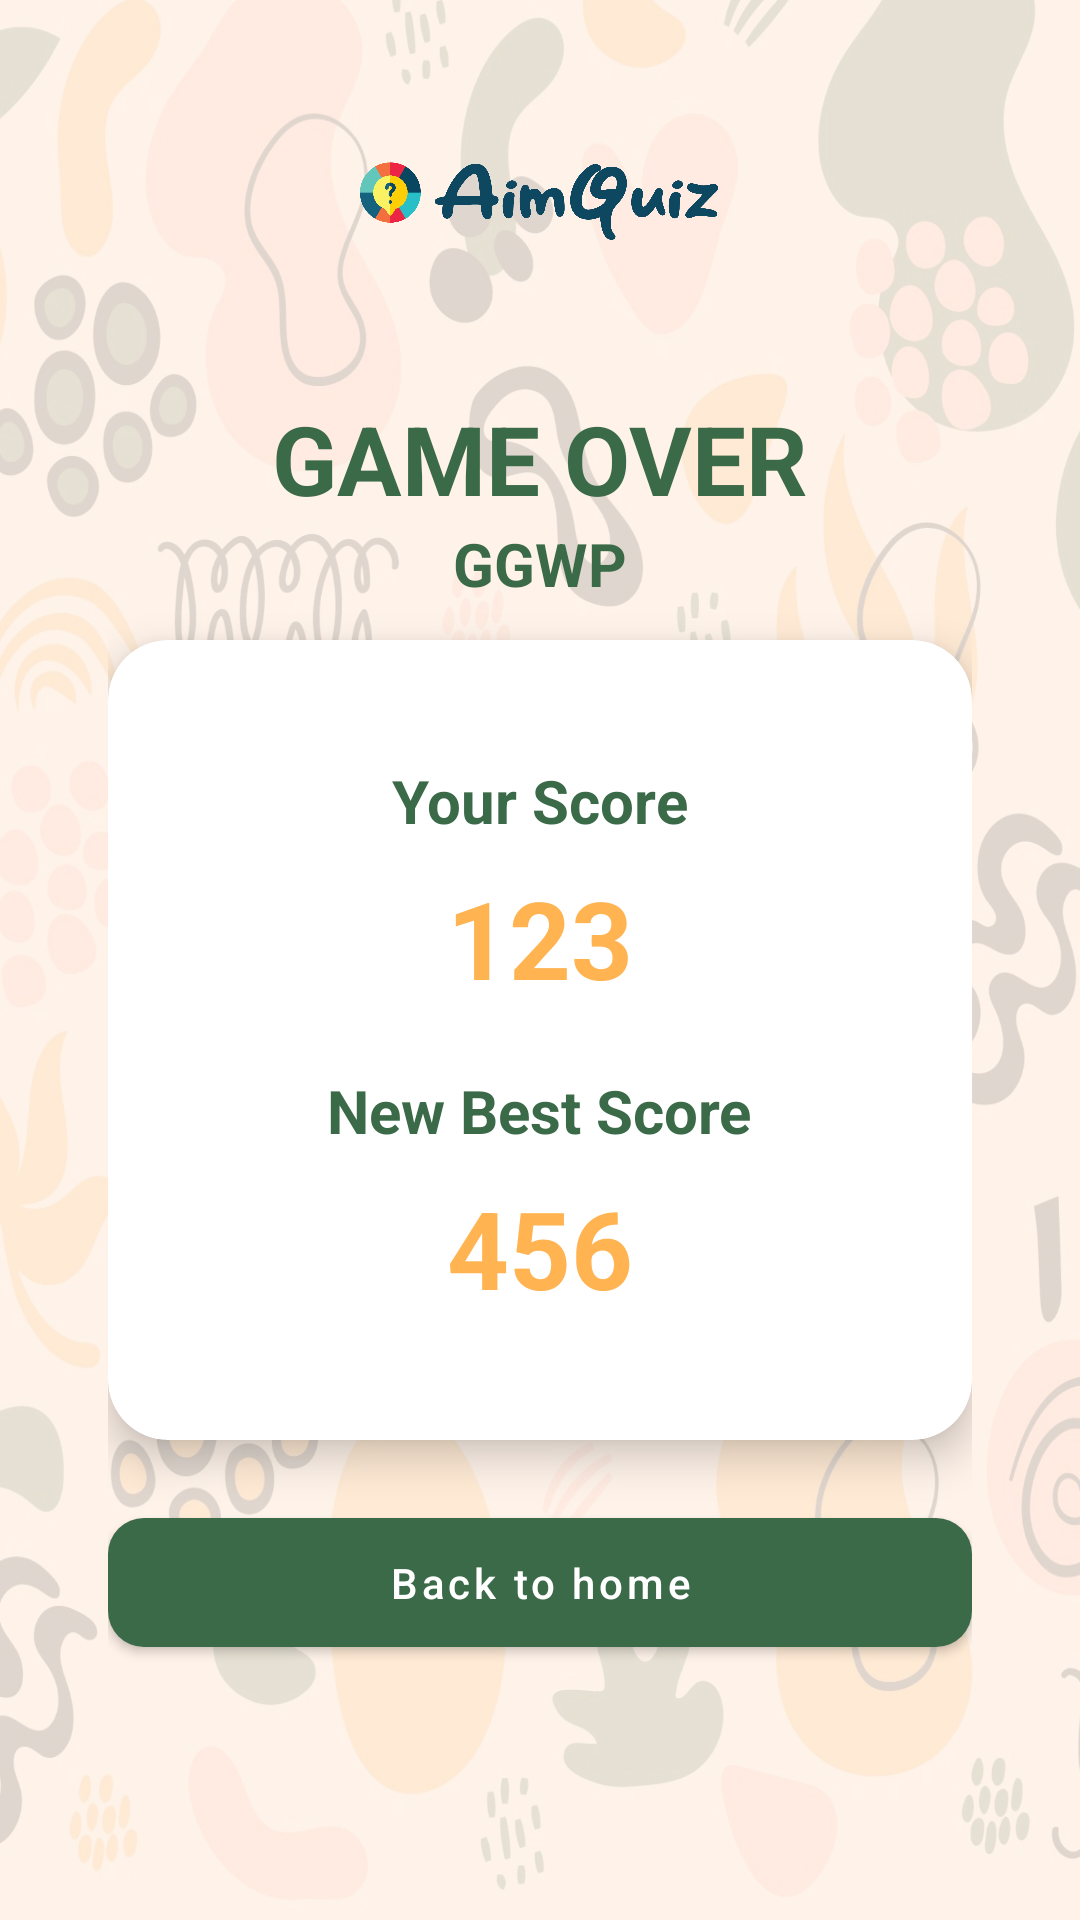

Write the Android layout XML for this screen, with the resource values it uses.
<!-- AndroidManifest.xml: application theme Theme.QuizAssigment -->
<!-- res/layout/activity_result.xml -->
<?xml version="1.0" encoding="utf-8"?>
<androidx.constraintlayout.widget.ConstraintLayout xmlns:android="http://schemas.android.com/apk/res/android"
    xmlns:app="http://schemas.android.com/apk/res-auto"
    xmlns:tools="http://schemas.android.com/tools"
    android:layout_width="match_parent"
    android:layout_height="match_parent"
    android:background="@drawable/bgnol"
    android:clipToPadding="false"
    android:padding="36dp"
    tools:context=".ResultActivity">

    <ImageView
        android:id="@+id/iv_logo"
        android:layout_width="120dp"
        android:layout_height="30dp"
        android:src="@drawable/aimquiz"
        app:layout_constraintTop_toTopOf="parent"
        app:layout_constraintStart_toStartOf="parent"
        app:layout_constraintEnd_toEndOf="parent"
        android:layout_marginTop="16dp"/>

    <LinearLayout
        android:layout_width="match_parent"
        android:layout_height="wrap_content"
        android:orientation="vertical"
        android:gravity="center_vertical"
        app:layout_constraintStart_toStartOf="parent"
        app:layout_constraintEnd_toEndOf="parent"
        app:layout_constraintTop_toBottomOf="@id/iv_logo"
        app:layout_constraintBottom_toBottomOf="parent">

        <TextView
            android:layout_width="wrap_content"
            android:layout_height="wrap_content"
            android:text="GAME OVER"
            android:layout_gravity="center_horizontal"
            android:textSize="32dp"
            android:textStyle="bold"
            android:textColor="#3B6A48" />

        <TextView
            android:layout_width="wrap_content"
            android:layout_height="wrap_content"
            android:text="GGWP"
            android:layout_gravity="center_horizontal"
            android:textSize="20dp"
            android:textStyle="bold"
            android:textColor="#3B6A48"
            android:layout_marginBottom="12dp"/>

        <com.google.android.material.card.MaterialCardView
            android:layout_width="match_parent"
            android:layout_height="wrap_content"
            app:cardElevation="8dp"
            app:cardCornerRadius="20dp">

            <LinearLayout
                android:layout_width="match_parent"
                android:layout_height="wrap_content"
                android:orientation="vertical">

                <TextView
                    android:layout_width="wrap_content"
                    android:layout_height="wrap_content"
                    android:text="Your Score"
                    android:layout_gravity="center_horizontal"
                    android:textSize="20sp"
                    android:textStyle="bold"
                    android:textColor="#3B6A48"
                    android:layout_marginTop="40dp"
                    android:layout_marginBottom="8dp" />

                <TextView
                    android:id="@+id/tv_score"
                    android:layout_width="wrap_content"
                    android:layout_height="wrap_content"
                    android:text="123"
                    android:textColor="#FFB351"
                    android:layout_gravity="center_horizontal"
                    android:textSize="36sp"
                    android:textStyle="bold" />

                <TextView
                    android:layout_width="wrap_content"
                    android:layout_height="wrap_content"
                    android:text="New Best Score"
                    android:layout_gravity="center_horizontal"
                    android:textSize="20sp"
                    android:textStyle="bold"
                    android:textColor="#3B6A48"
                    android:layout_marginTop="20dp"
                    android:layout_marginBottom="8dp" />

                <TextView
                    android:id="@+id/tv_best_score"
                    android:layout_width="wrap_content"
                    android:layout_height="wrap_content"
                    android:text="456"
                    android:textColor="#FFB351"
                    android:layout_gravity="center_horizontal"
                    android:textSize="36sp"
                    android:textStyle="bold"
                    android:layout_marginBottom="40dp"/>

            </LinearLayout>

        </com.google.android.material.card.MaterialCardView>

        <com.google.android.material.button.MaterialButton
            android:id="@+id/btn_back"
            android:layout_width="match_parent"
            android:layout_height="wrap_content"
            android:text="Back to home"
            android:textAllCaps="false"
            android:paddingVertical="12dp"
            app:cornerRadius="12dp"
            android:layout_marginTop="20dp" />

    </LinearLayout>

</androidx.constraintlayout.widget.ConstraintLayout>
<!-- resources referenced by this layout -->
<resources>
  <!-- drawable aimquiz: png bitmap (drawable, 51733 bytes) -->
  <!-- drawable bgnol: jpg bitmap (drawable, 342362 bytes) -->
  <style name="Theme.QuizAssigment" parent="Theme.MaterialComponents.DayNight.NoActionBar">
          
          <item name="colorPrimary">#3B6A48</item>
          <item name="colorPrimaryVariant">@color/purple_700</item>
          <item name="colorOnPrimary">@color/white</item>
          
          <item name="colorSecondary">@color/teal_200</item>
          <item name="colorSecondaryVariant">@color/teal_700</item>
          <item name="colorOnSecondary">@color/black</item>
          
          <item name="android:statusBarColor">?attr/colorPrimaryVariant</item>
          <item name="android:windowTranslucentStatus">true</item>
          
      </style>
  <!-- not gathered from this repository: default colours our renderer supplied (Android Studio template values) -->
  <color name="purple_700">#FF3700B3</color>
  <color name="teal_200">#FF03DAC5</color>
  <color name="teal_700">#FF018786</color>
  <color name="black">#FF000000</color>
  <color name="white">#FFFFFFFF</color>
</resources>
